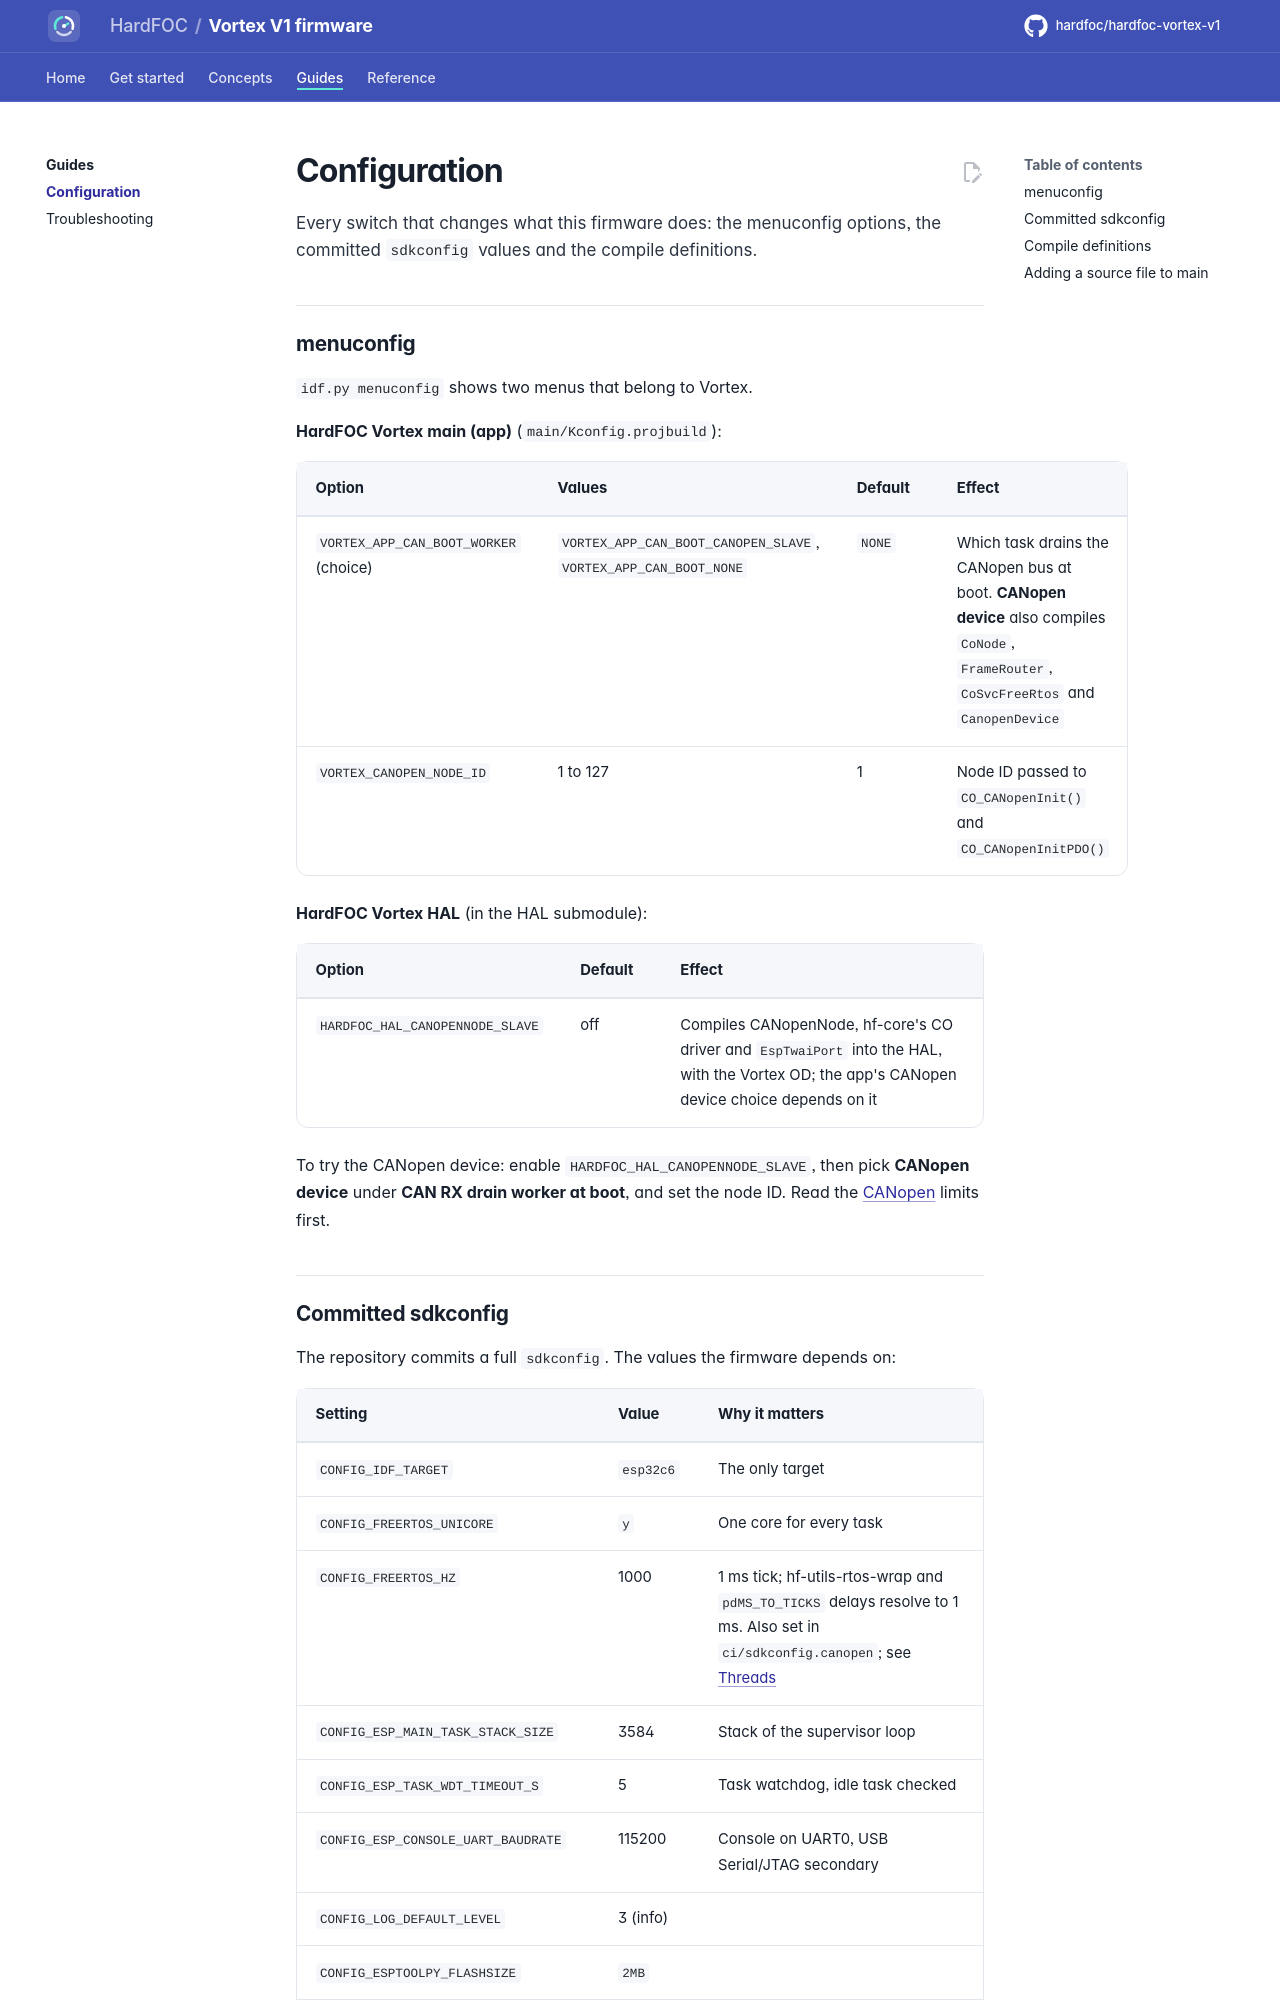

repository: hardfoc/hardfoc-vortex-v1 · page: dev/configuration/index.html · generator: mkdocs

# Configuration

Every switch that changes what this firmware does: the menuconfig options, the committed `sdkconfig` values and the
compile definitions.

## menuconfig

`idf.py menuconfig` shows two menus that belong to Vortex.

**HardFOC Vortex main (app)** (`main/Kconfig.projbuild`):

| Option | Values | Default | Effect |
| --- | --- | --- | --- |
| `VORTEX_APP_CAN_BOOT_WORKER` (choice) | `VORTEX_APP_CAN_BOOT_CANOPEN_SLAVE`, `VORTEX_APP_CAN_BOOT_NONE` | `NONE` | Which task drains the CANopen bus at boot. **CANopen device** also compiles `CoNode`, `FrameRouter`, `CoSvcFreeRtos` and `CanopenDevice` |
| `VORTEX_CANOPEN_NODE_ID` | 1 to 127 | 1 | Node ID passed to `CO_CANopenInit()` and `CO_CANopenInitPDO()` |

**HardFOC Vortex HAL** (in the HAL submodule):

| Option | Default | Effect |
| --- | --- | --- |
| `HARDFOC_HAL_CANOPENNODE_SLAVE` | off | Compiles CANopenNode, hf-core's CO driver and `EspTwaiPort` into the HAL, with the Vortex OD; the app's CANopen device choice depends on it |

To try the CANopen device: enable `HARDFOC_HAL_CANOPENNODE_SLAVE`, then pick **CANopen device** under
**CAN RX drain worker at boot**, and set the node ID. Read the [CANopen](canopen.md#what-runs-today) limits first.
